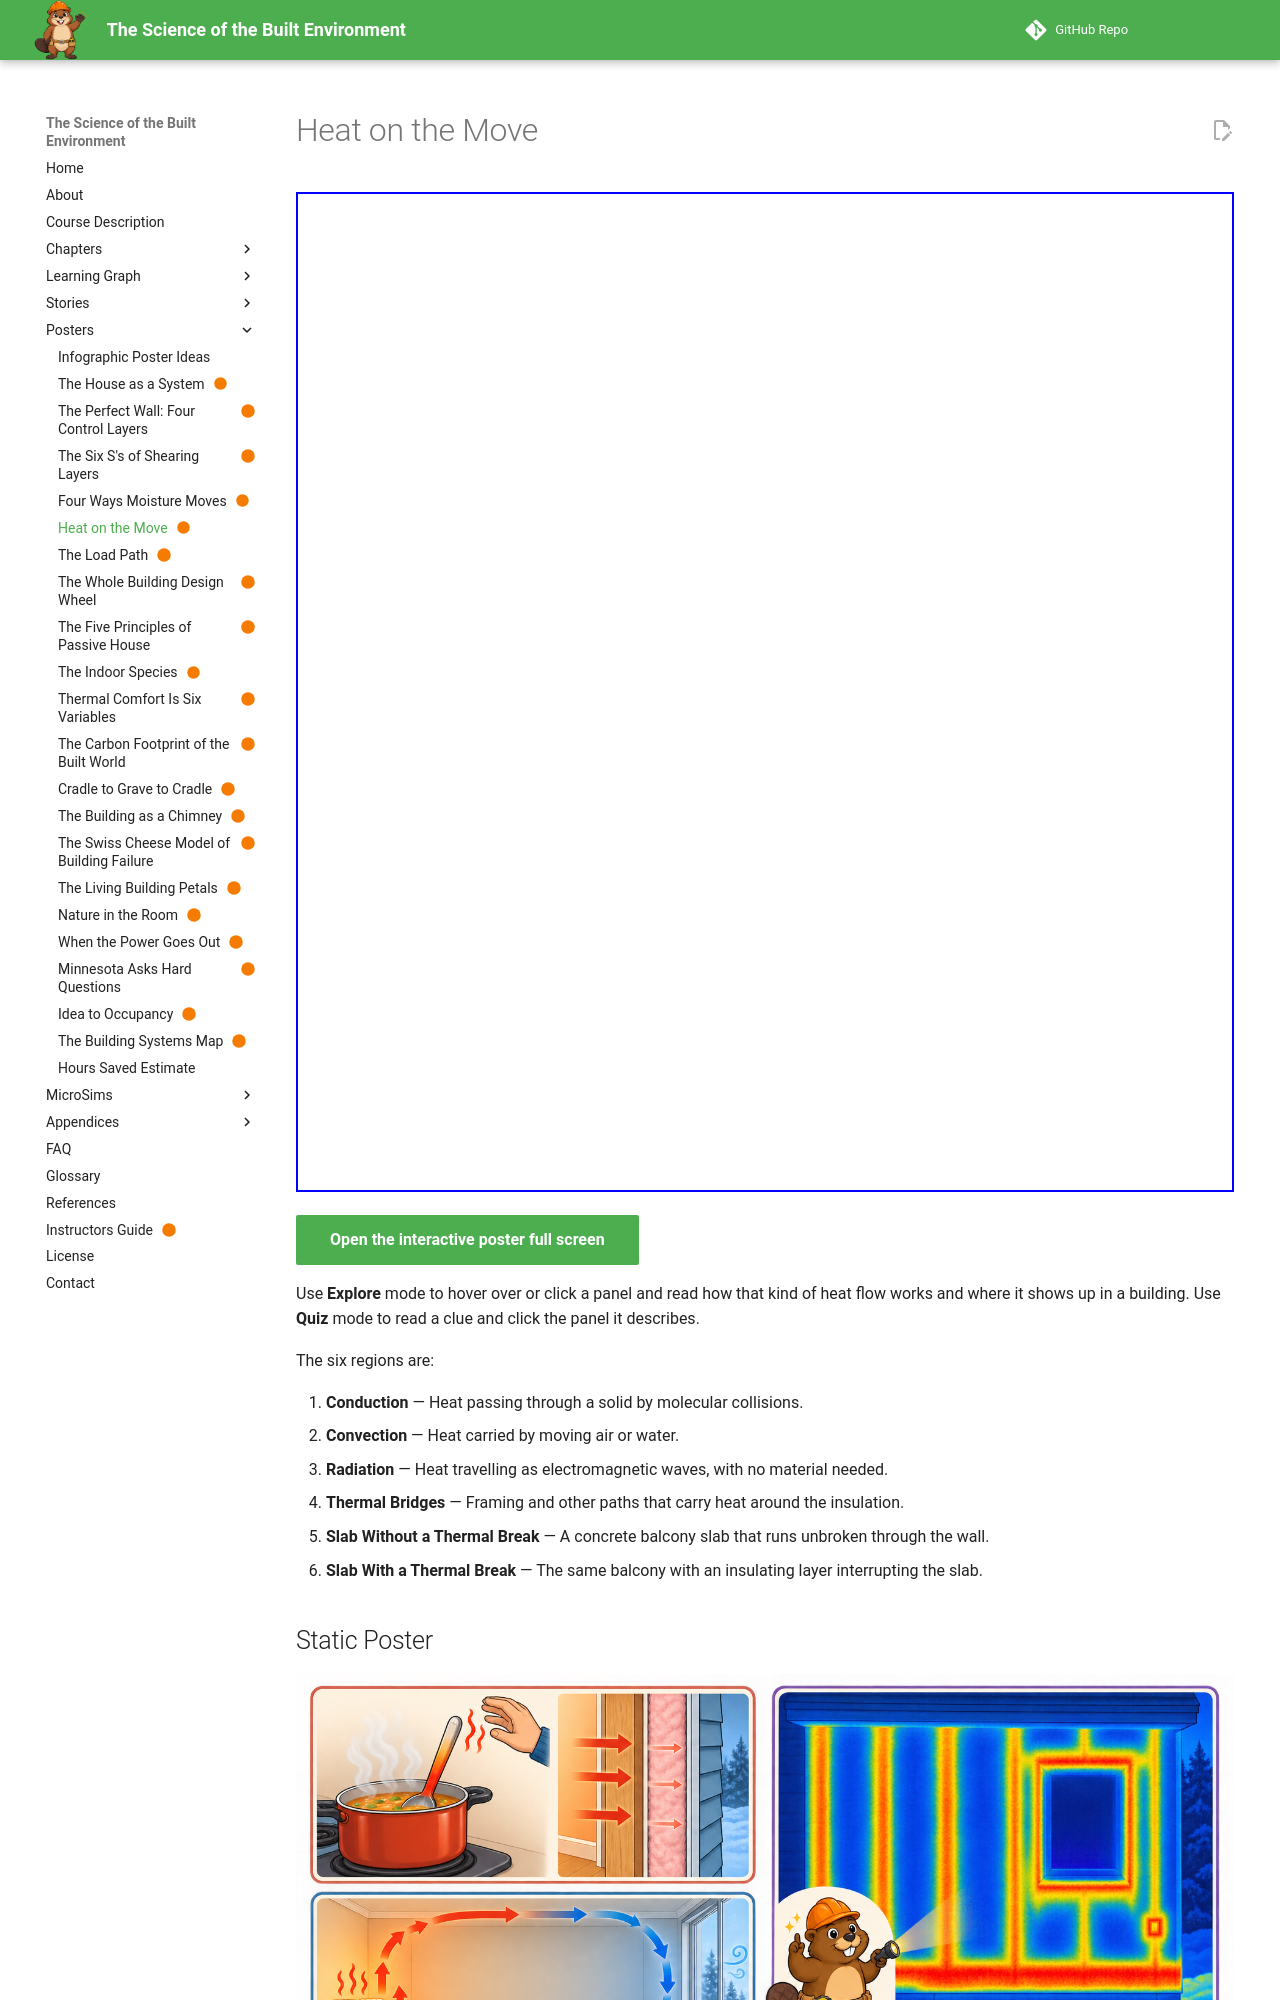

repository: dmccreary/science-of-the-built-envrionment · page: posters/heat-on-the-move/index.html · generator: mkdocs

---
title: Heat on the Move
description: Heat moves by conduction, convection, and radiation, and thermal bridges let it bypass insulation, so insulation only works if heat cannot go around it.
image: posters/heat-on-the-move/heat-on-the-move.png
status: built
hide:
  - toc
---

<iframe src="./main.html" height="1000px" width="100%" scrolling="no"></iframe>

[Open the interactive poster full screen](./main.html){ .md-button .md-button--primary }

Use **Explore** mode to hover over or click a panel and read how that kind of heat flow works and where it shows up in a building. Use **Quiz** mode to read a clue and click the panel it describes.

The six regions are:

1. **Conduction** — Heat passing through a solid by molecular collisions.
2. **Convection** — Heat carried by moving air or water.
3. **Radiation** — Heat travelling as electromagnetic waves, with no material needed.
4. **Thermal Bridges** — Framing and other paths that carry heat around the insulation.
5. **Slab Without a Thermal Break** — A concrete balcony slab that runs unbroken through the wall.
6. **Slab With a Thermal Break** — The same balcony with an insulating layer interrupting the slab.

## Static Poster

![Heat on the Move poster](./heat-on-the-move.png){ loading=lazy }

The full-size poster above is a static copy of the interactive version, handy for printing, sharing, or viewing without JavaScript.
